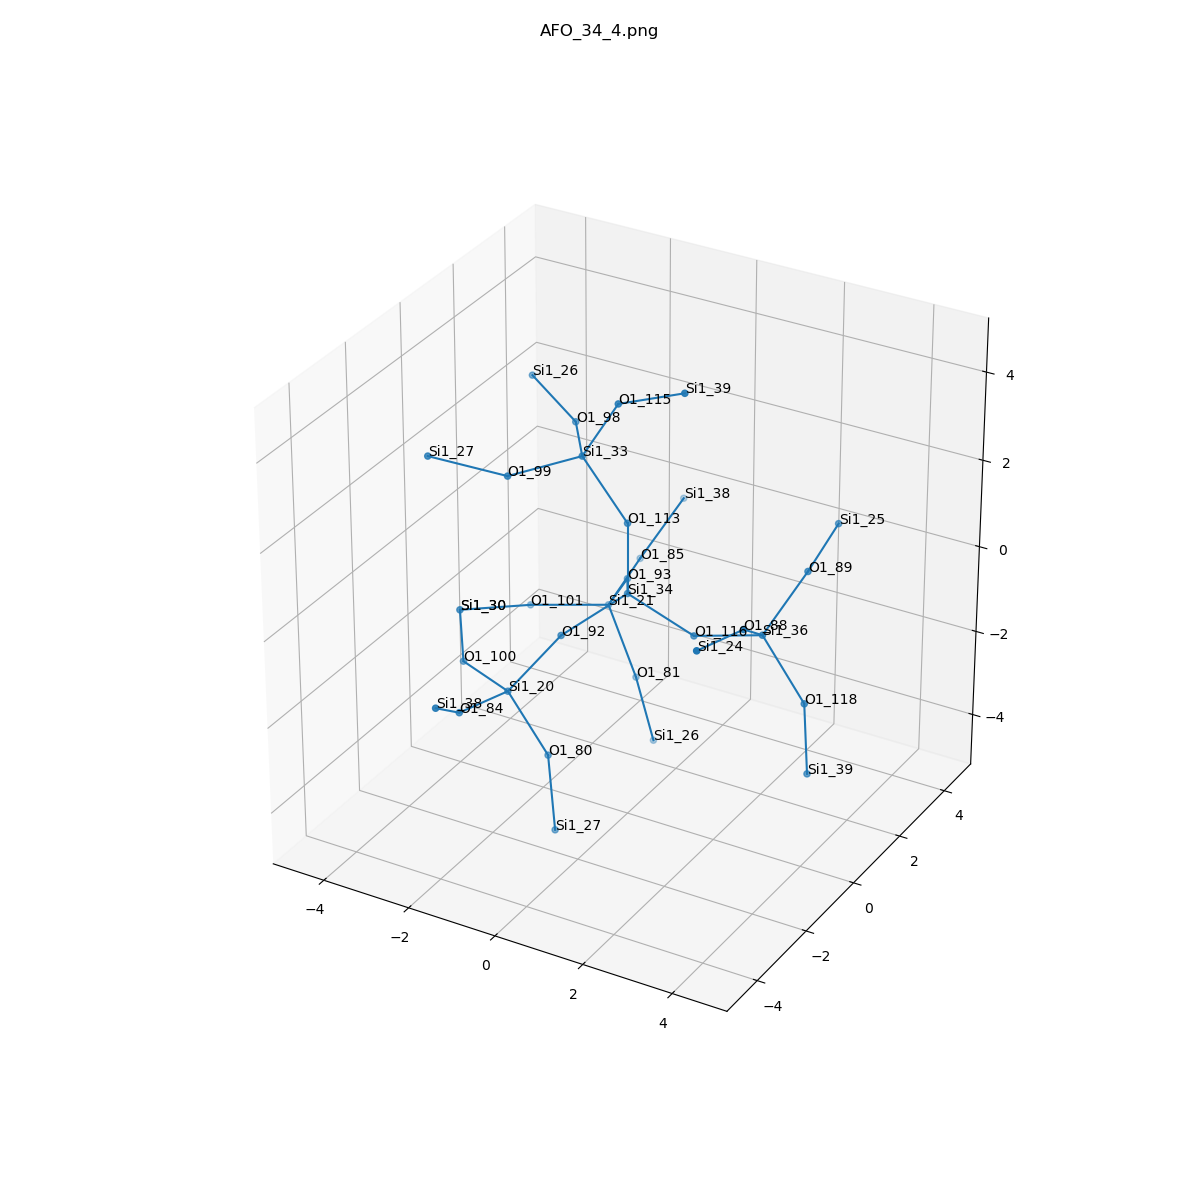

The table this chart was drawn from, first rows:
, neighbor_num, isite, atom, x, y, z, front_index
0, 0, 34, Si1, 0.0, 0.0, 0.0, 
1, 1, 116, O1, 1.519, 2.976744859387924e-17, -0.5379, 0.0
2, 1, 92, O1, -0.7622, -1.315, -0.5282, 0.0
3, 1, 93, O1, -0.7622, 1.315, -0.5282, 0.0
4, 1, 113, O1, -1.1102230246251565e-16, -2.3198334076970595e-16, 1.611, 0.0
5, 2, 36, Si1, 3.059, -1.799563783303259e-18, -0.06885, 1.0
6, 2, 20, Si1, -1.601, -1.992, -1.726, 2.0
7, 2, 21, Si1, -1.601, 1.992, -1.726, 3.0
8, 2, 33, Si1, -1.031, -7.016642894034266e-16, 2.849, 4.0
9, 3, 118, O1, 4.016, 4.253000466504528e-16, -1.364, 5.0
10, 3, 88, O1, 3.35, -1.313, 0.8154, 5.0
11, 3, 89, O1, 3.35, 1.313, 0.8154, 5.0
12, 3, 84, O1, -1.759, -3.569, -1.446, 6.0
13, 3, 80, O1, -0.8183, -1.763, -3.113, 6.0
14, 3, 100, O1, -3.058, -1.314, -1.81, 6.0
15, 3, 101, O1, -3.058, 1.314, -1.81, 7.0
16, 3, 81, O1, -0.8183, 1.763, -3.113, 7.0
17, 3, 85, O1, -1.759, 3.569, -1.446, 7.0
18, 3, 98, O1, -1.955, 1.315, 2.767, 8.0
19, 3, 115, O1, -0.2083, -1.139972539303696e-15, 4.234, 8.0
20, 3, 99, O1, -1.955, -1.315, 2.767, 8.0
21, 4, 39, Si1, 4.11, 9.780846027975028e-16, -2.971, 9.0
22, 4, 24, Si1, 3.191, -2.89, 1.095, 10.0
23, 4, 25, Si1, 3.191, 2.89, 1.095, 11.0
24, 4, 38, Si1, -1.469, -4.882, -0.5618, 12.0
25, 4, 27, Si1, -0.532, -1.992, -4.68, 13.0
26, 4, 30, Si1, -3.945, 1.6273782522874058e-16, -1.525, 14.0
27, 4, 30, Si1, -3.945, 1.6273782522874058e-16, -1.525, 15.0
28, 4, 26, Si1, -0.532, 1.992, -4.68, 16.0
29, 4, 38, Si1, -1.469, 4.882, -0.5618, 17.0
30, 4, 26, Si1, -3.366, 1.992, 3.15, 18.0
31, 4, 39, Si1, 1.276, -1.340026302495506e-15, 4.859, 19.0
32, 4, 27, Si1, -3.366, -1.992, 3.15, 20.0
